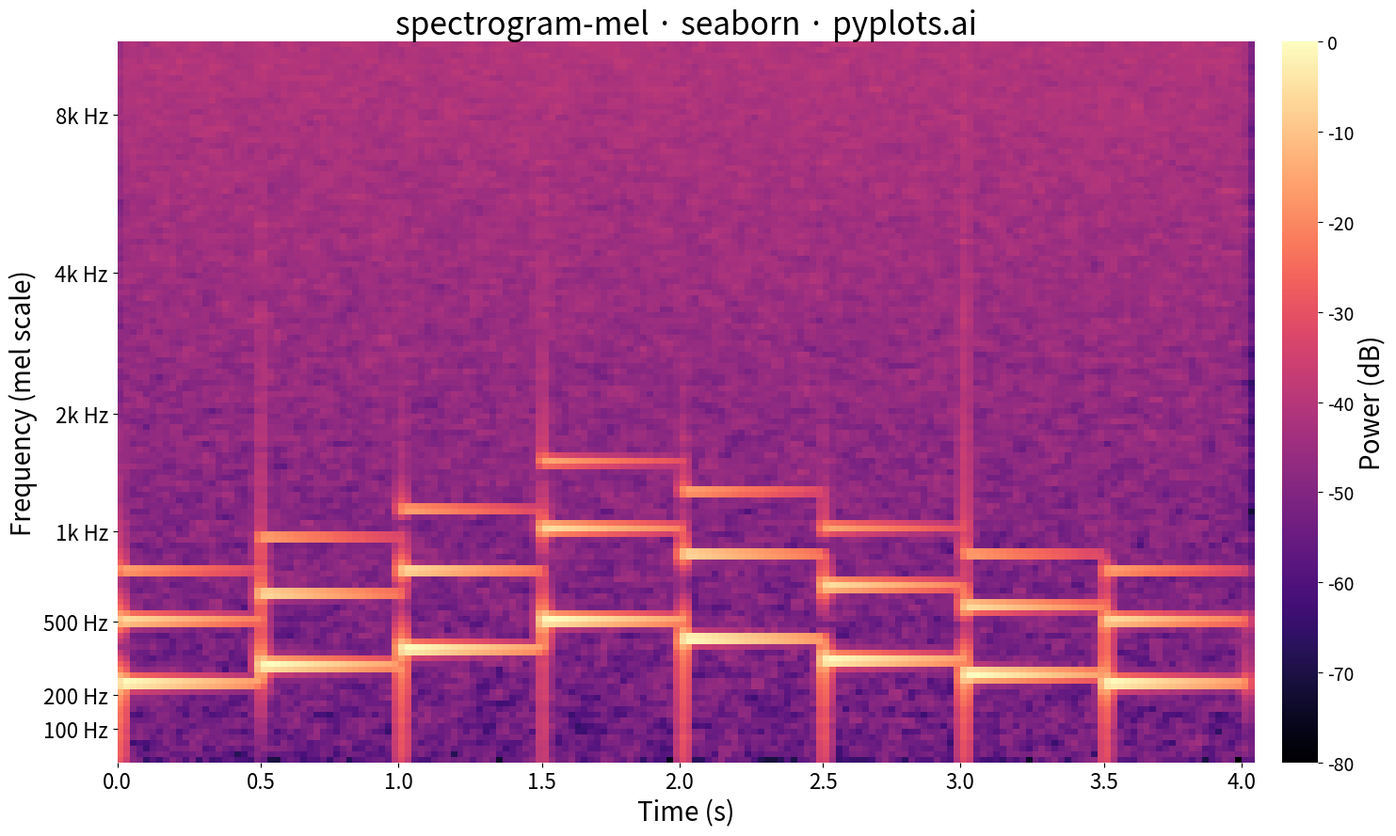

Write the Python code that produced this figure.
""" pyplots.ai
spectrogram-mel: Mel-Spectrogram for Audio Analysis
Library: seaborn 0.13.2 | Python 3.14.3
Quality: 84/100 | Created: 2026-03-11
"""

import matplotlib.pyplot as plt
import numpy as np
import pandas as pd
import seaborn as sns
from scipy.signal import stft


# Data
np.random.seed(42)
sample_rate = 22050
duration = 4.0
n_fft = 2048
hop_length = 512
n_mels = 128
t = np.linspace(0, duration, int(sample_rate * duration), endpoint=False)

# Synthesize audio: melody with harmonics
freqs_melody = [261.6, 329.6, 392.0, 523.3, 440.0, 349.2, 293.7, 261.6]
segment_len = len(t) // len(freqs_melody)
audio = np.zeros_like(t)
for i, freq in enumerate(freqs_melody):
    start = i * segment_len
    end = start + segment_len if i < len(freqs_melody) - 1 else len(t)
    seg_t = t[start:end]
    envelope = np.exp(-2.0 * (seg_t - seg_t[0]) / (seg_t[-1] - seg_t[0] + 1e-9))
    audio[start:end] = (
        0.6 * np.sin(2 * np.pi * freq * seg_t)
        + 0.3 * np.sin(2 * np.pi * 2 * freq * seg_t)
        + 0.1 * np.sin(2 * np.pi * 3 * freq * seg_t)
    ) * envelope
audio += 0.02 * np.random.randn(len(audio))

# Compute STFT
freqs_stft, times_stft, Zxx = stft(audio, fs=sample_rate, nperseg=n_fft, noverlap=n_fft - hop_length)
power_spectrum = np.abs(Zxx) ** 2

# Mel filterbank
f_min, f_max = 0.0, sample_rate / 2.0
mel_min = 2595.0 * np.log10(1.0 + f_min / 700.0)
mel_max = 2595.0 * np.log10(1.0 + f_max / 700.0)
mel_points = np.linspace(mel_min, mel_max, n_mels + 2)
hz_points = 700.0 * (10.0 ** (mel_points / 2595.0) - 1.0)
bin_indices = np.floor((n_fft + 1) * hz_points / sample_rate).astype(int)

filterbank = np.zeros((n_mels, len(freqs_stft)))
for m in range(1, n_mels + 1):
    f_left, f_center, f_right = bin_indices[m - 1], bin_indices[m], bin_indices[m + 1]
    for k in range(f_left, f_center):
        if f_center != f_left:
            filterbank[m - 1, k] = (k - f_left) / (f_center - f_left)
    for k in range(f_center, f_right):
        if f_right != f_center:
            filterbank[m - 1, k] = (f_right - k) / (f_right - f_center)

# Apply mel filterbank and convert to dB
mel_spec = filterbank @ power_spectrum
mel_spec_db = 10 * np.log10(np.maximum(mel_spec, 1e-10))
mel_spec_db -= mel_spec_db.max()

# Build DataFrame for seaborn heatmap (flip so low freq at bottom)
mel_center_freqs = 700.0 * (10.0 ** (mel_points[1:-1] / 2595.0) - 1.0)
time_labels = [f"{t:.1f}" for t in times_stft]
freq_labels = [f"{f:.0f}" for f in mel_center_freqs]
mel_spec_flipped = mel_spec_db[::-1]
freq_labels_flipped = freq_labels[::-1]

df_spec = pd.DataFrame(mel_spec_flipped, index=freq_labels_flipped, columns=time_labels)

# Plot
fig, ax = plt.subplots(figsize=(16, 9))
sns.heatmap(
    df_spec,
    ax=ax,
    cmap="magma",
    vmin=-80,
    vmax=0,
    cbar_kws={"label": "Power (dB)", "pad": 0.02},
    xticklabels=False,
    yticklabels=False,
)

# X-axis: time ticks
x_tick_seconds = [0.0, 0.5, 1.0, 1.5, 2.0, 2.5, 3.0, 3.5, 4.0]
x_tick_positions = [np.argmin(np.abs(times_stft - s)) for s in x_tick_seconds]
ax.set_xticks(x_tick_positions)
ax.set_xticklabels([f"{s:.1f}" for s in x_tick_seconds])

# Y-axis: Hz labels at key mel band positions (flipped coordinates)
tick_freqs = [100, 200, 500, 1000, 2000, 4000, 8000]
tick_positions_y = []
tick_labels_y = []
for freq in tick_freqs:
    idx = np.argmin(np.abs(mel_center_freqs - freq))
    tick_positions_y.append(n_mels - 1 - idx)
    tick_labels_y.append(f"{freq // 1000}k Hz" if freq >= 1000 else f"{freq} Hz")

ax.set_yticks(tick_positions_y)
ax.set_yticklabels(tick_labels_y)

# Colorbar styling
cbar = ax.collections[0].colorbar
cbar.ax.tick_params(labelsize=14)
cbar.set_label("Power (dB)", fontsize=20)

# Style
ax.set_xlabel("Time (s)", fontsize=20)
ax.set_ylabel("Frequency (mel scale)", fontsize=20)
ax.set_title("spectrogram-mel · seaborn · pyplots.ai", fontsize=24, fontweight="medium")
ax.tick_params(axis="both", labelsize=16)

# Save
plt.tight_layout()
plt.savefig("plot.png", dpi=300, bbox_inches="tight")
